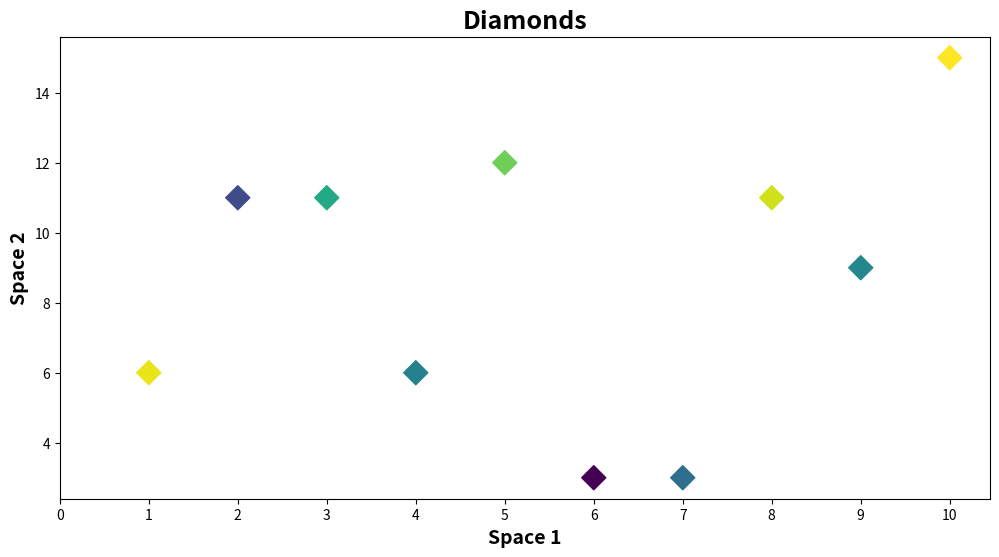

Reproduce this figure in Python.
import matplotlib.pyplot as plt
import numpy as np


fig, ax = plt.subplots(figsize=(12,6))
rng = np.random.RandomState(200)
colormap = rng.rand(10)
ax.scatter(np.arange(1, 11, 1), np.random.randint(0, 20, 10), c=colormap ,s=150, marker='D')
ax.set_xticks(np.arange(0, 11, 1))
plt.xlabel('Space 1', fontsize = 14, fontweight='bold')
plt.ylabel('Space 2', fontsize = 14, fontweight='bold')
plt.title('Diamonds', fontsize = 18, fontweight='bold')
plt.show()
